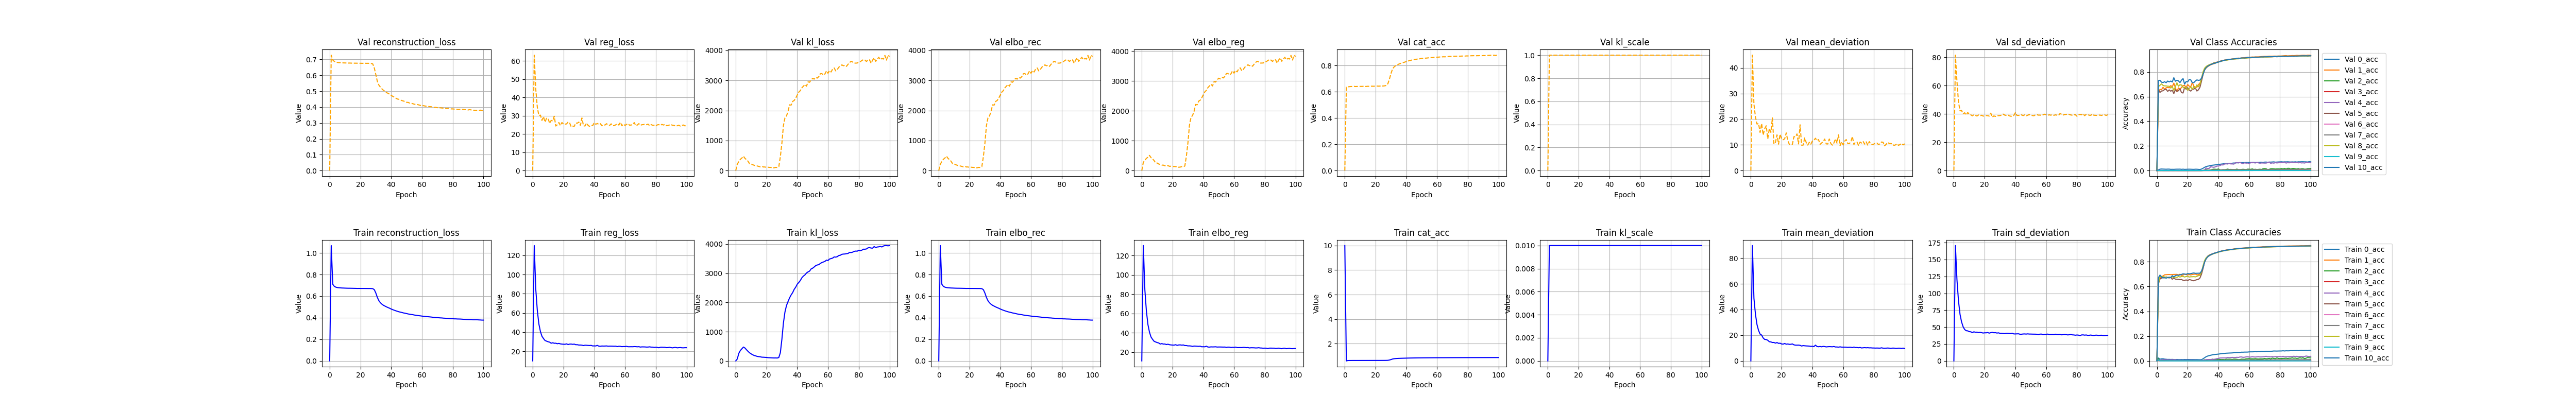

Values plotted in this chart, from the file beside it:
, kl_loss, kl_scale, elbo_rec, elbo_reg, reg_loss, epoch, cat_acc, reconstruction_loss, mean_deviation, sd_deviation, 0_acc, 1_acc, 2_acc, 3_acc, 4_acc, 5_acc, 6_acc, 7_acc, 8_acc, 9_acc, 10_acc, val_kl_loss, val_kl_scale
0, 0.0, 0.0, 5e-324, 11.0, 10.0, 1.0, 10.0, 2.76125299e-315, 2.754707583e-315, 6.7601e-319, 3.042657174e-315, 6.6084566594473e-310, 6.6084566594473e-310, 6.6084566594473e-310, 6.6084566594473e-310, 6.6084566594481e-310, 6.6084566594481e-310, 6.6084566594481e-310, 6.6084566594481e-310, 6.6084566594481e-310, 6.6084566594481e-310, 6.6084566594481e-310, 6.6084566594481e-310
1, 65.9, 0.01, 1.068, 130.3, 130.3, 0.0, 0.6028, 1.068, 89.82, 170.7, 0.02358, 0.6426, 0.01833, 0.004275, 0.009324, 0.6231, 0.008457, 0.007234, 0.6214, 0.008781, 0.6723, 212.3, 1.0
2, 258.8, 0.01, 0.7097, 84.43, 84.43, 1.0, 0.6361, 0.7097, 48.72, 120.1, 0.01389, 0.6641, 0.0, 0.0005459, 0.003487, 0.6611, 0.0, 0.002302, 0.6834, 0.0, 0.6927, 298.2, 1.0
3, 355.9, 0.01, 0.6903, 62.47, 62.47, 2.0, 0.6374, 0.6903, 36.19, 88.74, 0.01662, 0.682, 0.0001695, 0.0001986, 0.006967, 0.6673, 0.0, 0.003614, 0.6798, 0.0, 0.6771, 374.7, 1.0
4, 415.4, 0.01, 0.6828, 48.57, 48.57, 3.0, 0.6379, 0.6828, 28.22, 68.91, 0.01716, 0.6847, 0.0005105, 0.0001497, 0.008649, 0.6739, 0.0, 0.003485, 0.6795, 0.0, 0.6691, 418.4, 1.0
5, 474.1, 0.01, 0.6791, 40.71, 40.71, 4.0, 0.6392, 0.6791, 23.76, 57.66, 0.01442, 0.6946, 0.0005088, 4.964750405633822e-05, 0.009049, 0.6702, 0.0, 0.00296, 0.6775, 0.0, 0.6719, 478.7, 1.0
6, 441.8, 0.01, 0.6772, 35.74, 35.74, 5.0, 0.6395, 0.6772, 20.88, 50.59, 0.01331, 0.6956, 0.0006798, 4.972650276613422e-05, 0.007683, 0.6777, 0.0, 0.00334, 0.6744, 0.0001758, 0.6674, 405.9, 1.0
7, 382, 0.01, 0.676, 33.32, 33.32, 6.0, 0.6392, 0.676, 20.13, 46.5, 0.01212, 0.6966, 0.0003405, 4.975371848559007e-05, 0.008866, 0.6725, 0.0, 0.002117, 0.6732, 0.0, 0.6727, 363.6, 1.0
8, 326.4, 0.01, 0.675, 31.29, 31.29, 7.0, 0.6393, 0.675, 17.87, 44.7, 0.01242, 0.697, 0.0005099, 0.0, 0.006289, 0.6694, 0.0, 0.002023, 0.6741, 0.0003514, 0.6752, 309.1, 1.0
9, 277.6, 0.01, 0.6746, 30.6, 30.6, 8.0, 0.6395, 0.6746, 16.73, 44.46, 0.01173, 0.6959, 0.001018, 0.0, 0.00836, 0.6744, 0.0, 0.001688, 0.6743, 0.0, 0.6718, 227.4, 1.0
10, 241.5, 0.01, 0.6739, 29.97, 29.97, 9.0, 0.6399, 0.6739, 16.64, 43.29, 0.01234, 0.6967, 0.002203, 0.0, 0.007896, 0.6585, 0.0, 0.002112, 0.6766, 0.0001756, 0.6879, 224.3, 1.0
11, 210.4, 0.01, 0.6733, 29.56, 29.56, 10.0, 0.6402, 0.6733, 16.07, 43.05, 0.01137, 0.6978, 0.001359, 0.0, 0.008866, 0.6691, 0.0, 0.001175, 0.6748, 0.0, 0.6782, 194.2, 1.0
12, 186.1, 0.01, 0.6728, 28.44, 28.44, 11.0, 0.6404, 0.6728, 14.95, 41.93, 0.01087, 0.6979, 0.0008527, 0.0, 0.007689, 0.6601, 0.0, 0.001176, 0.6761, 0.0, 0.6878, 177.7, 1.0
13, 170.7, 0.01, 0.6728, 28.91, 28.91, 12.0, 0.6402, 0.6728, 14.79, 43.04, 0.01167, 0.6982, 0.00102, 0.0, 0.004659, 0.658, 0.0, 0.00136, 0.6734, 0.0, 0.6921, 155.7, 1.0
14, 154.3, 0.01, 0.6725, 28.39, 28.39, 13.0, 0.6406, 0.6725, 14.34, 42.45, 0.01076, 0.6941, 0.0006779, 0.0, 0.005103, 0.6577, 0.0, 0.001641, 0.6812, 0.0, 0.69, 152.7, 1.0
15, 146.3, 0.01, 0.6722, 28.46, 28.46, 14.0, 0.641, 0.6722, 14.37, 42.55, 0.01044, 0.6992, 0.001526, 0.0, 0.004405, 0.6554, 0.0, 0.001126, 0.6768, 0.0, 0.6944, 138.2, 1.0
16, 139.2, 0.01, 0.6718, 27.9, 27.9, 15.0, 0.6412, 0.6718, 13.84, 41.96, 0.01096, 0.6898, 0.001187, 0.0, 0.004184, 0.657, 0.0, 0.001174, 0.6811, 0.0, 0.6977, 123.9, 1.0
17, 127.9, 0.01, 0.6716, 28.27, 28.27, 16.0, 0.6414, 0.6716, 14.31, 42.23, 0.01043, 0.6928, 0.00136, 0.0, 0.004648, 0.6502, 0.0, 0.001505, 0.6818, 0.0, 0.7027, 138.8, 1.0
18, 126.2, 0.01, 0.671, 27.74, 27.74, 17.0, 0.6412, 0.671, 13.67, 41.82, 0.01143, 0.6999, 0.0006815, 0.0, 0.003735, 0.6485, 0.0, 0.0009883, 0.677, 0.0001759, 0.7011, 118.7, 1.0
19, 122.3, 0.01, 0.6713, 27.52, 27.52, 18.0, 0.6421, 0.6713, 13.8, 41.25, 0.01126, 0.6972, 0.002892, 0.0, 0.005601, 0.6538, 0.0, 0.001221, 0.6809, 0.000176, 0.6983, 119.2, 1.0
20, 119.4, 0.01, 0.671, 27.39, 27.39, 19.0, 0.6415, 0.671, 13.18, 41.59, 0.01143, 0.6936, 0.00136, 0.0, 0.003733, 0.6477, 0.0, 0.001223, 0.6819, 0.0003519, 0.7046, 105.3, 1.0
21, 111.2, 0.01, 0.6709, 27.31, 27.31, 20.0, 0.6427, 0.6709, 13.06, 41.56, 0.0113, 0.697, 0.001358, 0.0, 0.004881, 0.6561, 0.0, 0.001034, 0.677, 0.0, 0.7027, 111.5, 1.0
22, 108.5, 0.01, 0.671, 27.76, 27.76, 21.0, 0.6421, 0.671, 13.58, 41.95, 0.01086, 0.6934, 0.001527, 0.0, 0.004891, 0.6539, 0.0, 0.0008455, 0.6789, 0.0003513, 0.704, 106.1, 1.0
23, 105.2, 0.01, 0.6708, 27.06, 27.06, 22.0, 0.6424, 0.6708, 13.01, 41.11, 0.01077, 0.6974, 0.002209, 0.0, 0.004412, 0.6481, 0.0, 0.001598, 0.6793, 0.0001758, 0.7073, 104.6, 1.0
24, 102.1, 0.01, 0.6708, 27.5, 27.5, 23.0, 0.6431, 0.6708, 13.19, 41.81, 0.01079, 0.6993, 0.002721, 0.0, 0.004665, 0.6467, 0.0, 0.0005642, 0.6802, 0.0001758, 0.7096, 85.87, 1.0
25, 100.3, 0.01, 0.6705, 27.56, 27.56, 24.0, 0.6434, 0.6705, 12.91, 42.22, 0.01047, 0.7004, 0.002384, 0.0, 0.00466, 0.6515, 0.0, 0.0008003, 0.678, 0.0001762, 0.7064, 93, 1.0
26, 101.4, 0.01, 0.6705, 27.29, 27.29, 25.0, 0.6444, 0.6705, 12.95, 41.63, 0.01029, 0.6948, 0.00119, 0.0, 0.003269, 0.6558, 0.0, 0.0008924, 0.6825, 0.0001762, 0.7069, 106.3, 1.0
27, 98.6, 0.01, 0.6701, 27.51, 27.51, 26.0, 0.6464, 0.6701, 13.22, 41.79, 0.009492, 0.6958, 0.001017, 0.0, 0.002323, 0.6578, 0.0, 0.0009857, 0.6875, 0.0, 0.7075, 101.6, 1.0
28, 116.1, 0.01, 0.6689, 26.88, 26.88, 27.0, 0.6517, 0.6689, 12.52, 41.23, 0.009374, 0.7021, 0.0008492, 0.0, 0.003957, 0.6694, 0.0, 0.001456, 0.691, 0.0, 0.7078, 128.5, 1.0
29, 279.2, 0.01, 0.6598, 26.9, 26.9, 28.0, 0.6735, 0.6598, 12.27, 41.54, 0.009885, 0.7193, 0.0006788, 0.0, 0.003489, 0.7, 0.0, 0.001033, 0.7188, 0.0, 0.7238, 458.2, 1.0
30, 736.9, 0.01, 0.6285, 26.52, 26.52, 29.0, 0.7123, 0.6285, 12.25, 40.79, 0.01711, 0.7554, 0.002727, 0.0, 0.004662, 0.7455, 0.0, 0.0007998, 0.768, 0.0, 0.7553, 906.6, 1.0
31, 1297, 0.01, 0.5876, 26.55, 26.55, 30.0, 0.7546, 0.5876, 12.29, 40.81, 0.02555, 0.7978, 0.009027, 0.0, 0.004902, 0.7968, 0.0, 0.001225, 0.8095, 0.0, 0.7971, 1498, 1.0
32, 1674, 0.01, 0.5571, 26.38, 26.38, 31.0, 0.7802, 0.5571, 12.13, 40.64, 0.03399, 0.8246, 0.007962, 0.0, 0.01068, 0.8287, 0.0, 0.002067, 0.8317, 0.0, 0.8237, 1754, 1.0
33, 1896, 0.01, 0.5381, 26, 26, 32.0, 0.7939, 0.5381, 11.59, 40.41, 0.03916, 0.8393, 0.008663, 0.0, 0.01117, 0.8447, 0.0, 0.001597, 0.8425, 0.0, 0.8392, 1821, 1.0
34, 2032, 0.01, 0.5247, 26.35, 26.35, 33.0, 0.8026, 0.5247, 11.94, 40.77, 0.04252, 0.8492, 0.01173, 0.0, 0.01051, 0.8535, 0.0, 0.002121, 0.8508, 0.0, 0.8487, 1964, 1.0
35, 2157, 0.01, 0.5144, 26.28, 26.28, 34.0, 0.8087, 0.5144, 11.79, 40.77, 0.04601, 0.8555, 0.00849, 0.0, 0.01163, 0.8589, 0.0, 0.002303, 0.8572, 0.0, 0.8559, 2189, 1.0
36, 2257, 0.01, 0.5072, 26.15, 26.15, 35.0, 0.8135, 0.5072, 11.67, 40.63, 0.04869, 0.8617, 0.01375, 0.0, 0.01279, 0.8638, 0.0, 0.002818, 0.8605, 0.0, 0.862, 2179, 1.0
37, 2336, 0.01, 0.4998, 26.06, 26.06, 36.0, 0.8181, 0.4998, 11.61, 40.52, 0.05062, 0.8662, 0.008501, 0.0, 0.01302, 0.8682, 0.0, 0.002917, 0.8658, 0.0, 0.8672, 2302, 1.0
38, 2449, 0.01, 0.4935, 26.21, 26.21, 37.0, 0.8219, 0.4935, 11.52, 40.91, 0.05277, 0.8705, 0.01106, 0.0, 0.01443, 0.8722, 0.0, 0.003758, 0.8694, 0.0, 0.8709, 2335, 1.0
39, 2524, 0.01, 0.4874, 25.61, 25.61, 38.0, 0.8253, 0.4874, 11.29, 39.93, 0.05366, 0.8744, 0.01003, 0.0, 0.01794, 0.8753, 0.0, 0.003521, 0.8729, 0.0, 0.8749, 2414, 1.0
40, 2625, 0.01, 0.4805, 25.68, 25.68, 39.0, 0.8294, 0.4805, 11.42, 39.93, 0.05506, 0.8789, 0.01326, 0.0, 0.02004, 0.8801, 0.0, 0.003996, 0.8766, 0.0, 0.879, 2514, 1.0
41, 2685, 0.01, 0.4745, 25.59, 25.59, 40.0, 0.8328, 0.4745, 11.13, 40.05, 0.05681, 0.8826, 0.01169, 0.0, 0.0235, 0.8831, 0.0, 0.003703, 0.881, 0.0, 0.8824, 2612, 1.0
42, 2753, 0.01, 0.4691, 26.2, 26.2, 41.0, 0.836, 0.4691, 12.27, 40.13, 0.05814, 0.8858, 0.01068, 4.9711670726537704e-05, 0.02377, 0.8866, 0.0, 0.004131, 0.884, 0.0, 0.8855, 2663, 1.0
43, 2845, 0.01, 0.464, 25.35, 25.35, 42.0, 0.8387, 0.464, 11.23, 39.47, 0.0598, 0.889, 0.01154, 9.964129276340827e-05, 0.02417, 0.8892, 0.0, 0.005179, 0.8865, 0.0, 0.8887, 2755, 1.0
44, 2904, 0.01, 0.4594, 25.27, 25.27, 43.0, 0.8408, 0.4594, 11.04, 39.51, 0.06081, 0.891, 0.009699, 4.9706730351317674e-05, 0.02399, 0.8915, 0.0, 0.004886, 0.8888, 0.0, 0.8906, 2810, 1.0
45, 2943, 0.01, 0.4548, 25.54, 25.54, 44.0, 0.8433, 0.4548, 11.25, 39.83, 0.06214, 0.8942, 0.01376, 4.970178997609764e-05, 0.02397, 0.8939, 0.0, 0.005541, 0.8918, 0.0, 0.8927, 2867, 1.0
46, 3010, 0.01, 0.4516, 25.46, 25.46, 45.0, 0.8451, 0.4516, 10.99, 39.92, 0.06279, 0.8961, 0.0134, 4.9608097469899803e-05, 0.0279, 0.8953, 0.0, 0.005395, 0.8936, 0.0, 0.8953, 2810, 1.0
47, 3046, 0.01, 0.448, 25.5, 25.5, 46.0, 0.8467, 0.448, 11.31, 39.69, 0.06347, 0.8978, 0.01391, 0.000149, 0.02627, 0.8972, 0.0, 0.005918, 0.895, 0.0, 0.8967, 2954, 1.0
48, 3073, 0.01, 0.4441, 25.61, 25.61, 47.0, 0.8488, 0.4441, 11.18, 40.03, 0.064, 0.9, 0.01342, 9.942828910425305e-05, 0.0273, 0.8991, 0.0001243, 0.005213, 0.8977, 0.0, 0.8991, 2941, 1.0
49, 3147, 0.01, 0.4418, 25.32, 25.32, 48.0, 0.8496, 0.4418, 10.9, 39.73, 0.0646, 0.9012, 0.01204, 0.0001488, 0.02866, 0.8997, 0.0, 0.006427, 0.8983, 0.0, 0.8998, 3014, 1.0
50, 3173, 0.01, 0.4382, 25.39, 25.39, 49.0, 0.8513, 0.4382, 11.05, 39.73, 0.06587, 0.9029, 0.01458, 0.000298, 0.02729, 0.902, 0.0, 0.00596, 0.8996, 0.0, 0.9016, 3071, 1.0
51, 3215, 0.01, 0.4348, 25.38, 25.38, 50.0, 0.8535, 0.4348, 11.14, 39.63, 0.06685, 0.9049, 0.01426, 0.0001492, 0.02748, 0.9041, 0.0001242, 0.006576, 0.9022, 0.0, 0.9036, 3045, 1.0
52, 3261, 0.01, 0.4325, 25.33, 25.33, 51.0, 0.8546, 0.4325, 11.08, 39.59, 0.0674, 0.9061, 0.01323, 0.0003979, 0.02932, 0.9052, 0.0, 0.006777, 0.9032, 0.0, 0.9053, 3100, 1.0
53, 3283, 0.01, 0.4299, 25.28, 25.28, 52.0, 0.8555, 0.4299, 10.99, 39.57, 0.06819, 0.9072, 0.01036, 0.0, 0.02822, 0.906, 0.0, 0.006486, 0.9042, 0.0, 0.9058, 3079, 1.0
54, 3293, 0.01, 0.428, 25.33, 25.33, 53.0, 0.8565, 0.428, 11.24, 39.42, 0.06802, 0.9084, 0.01138, 0.0004967, 0.03162, 0.9067, 0.0, 0.006668, 0.9054, 0.0, 0.9069, 3130, 1.0
55, 3337, 0.01, 0.4249, 24.94, 24.94, 54.0, 0.8577, 0.4249, 10.84, 39.03, 0.07064, 0.9094, 0.01441, 0.0002485, 0.03189, 0.9078, 0.0001239, 0.006813, 0.9068, 0.0, 0.9084, 3224, 1.0
56, 3366, 0.01, 0.423, 25.24, 25.24, 55.0, 0.8587, 0.423, 10.85, 39.63, 0.07024, 0.9104, 0.01379, 0.0003485, 0.02888, 0.9088, 0.0, 0.005972, 0.9075, 0.0, 0.9097, 3229, 1.0
57, 3386, 0.01, 0.4208, 25.18, 25.18, 56.0, 0.8596, 0.4208, 10.7, 39.66, 0.07118, 0.9115, 0.01325, 0.0004968, 0.02984, 0.9097, 0.0, 0.006853, 0.9088, 0.0, 0.9102, 3178, 1.0
58, 3407, 0.01, 0.4186, 24.84, 24.84, 57.0, 0.8607, 0.4186, 10.97, 38.72, 0.07113, 0.9128, 0.01648, 0.001043, 0.03252, 0.9113, 0.0, 0.006616, 0.9099, 0.0, 0.9111, 3219, 1.0
59, 3449, 0.01, 0.417, 25.01, 25.01, 58.0, 0.8613, 0.417, 10.74, 39.28, 0.07143, 0.9136, 0.01699, 0.000299, 0.03315, 0.9117, 0.0001243, 0.006866, 0.9101, 0.0, 0.9117, 3318, 1.0
... 41 more rows
